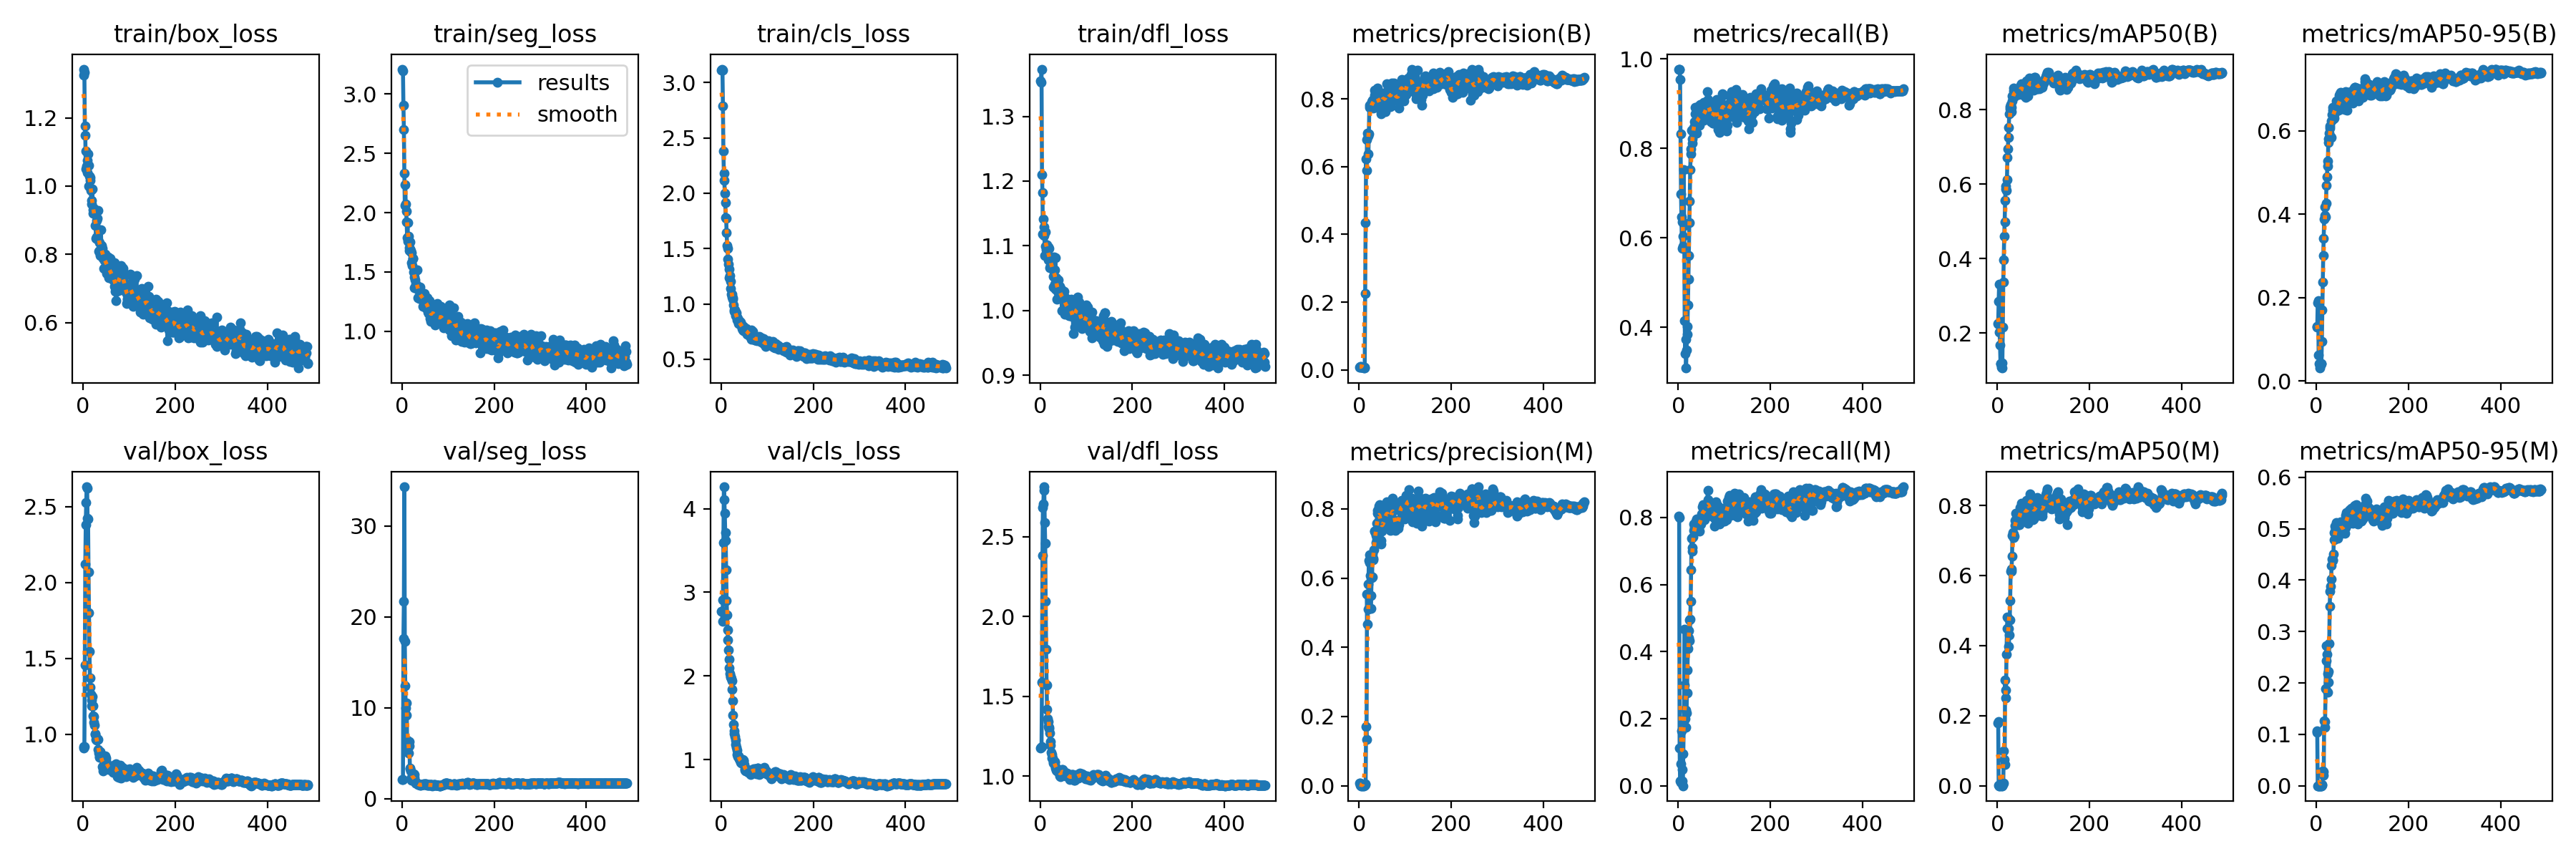

Values plotted in this chart, from the file beside it:
epoch, time, train/box_loss, train/seg_loss, train/cls_loss, train/dfl_loss, metrics/precision(B), metrics/recall(B), metrics/mAP50(B), metrics/mAP50-95(B), metrics/precision(M), metrics/recall(M), metrics/mAP50(M), metrics/mAP50-95(M), val/box_loss, val/seg_loss, val/cls_loss, val/dfl_loss, lr/pg0, lr/pg1, lr/pg2
1, 9.289, 1.343, 3.21, 3.115, 1.354, 0.00904, 0.9768, 0.2263, 0.131, 0.00731, 0.8044, 0.1783, 0.1061, 0.9086, 2.148, 2.77, 1.175, 0.098, 2e-06, 2e-06
2, 12.62, 1.325, 3.194, 3.122, 1.352, 0.00905, 0.9768, 0.2234, 0.129, 0.00724, 0.7998, 0.1835, 0.1039, 0.9166, 2.153, 2.773, 1.181, 0.09501, 4.99995e-06, 4.99995e-06
3, 16.36, 1.334, 2.907, 3.11, 1.373, 0.01021, 0.9768, 0.2849, 0.1878, 0.001, 0.1121, 0.00082, 0.00023, 0.9165, 17.64, 2.655, 1.185, 0.09201, 7.99969e-06, 7.99969e-06
4, 20.05, 1.175, 2.7, 2.789, 1.21, 0.00957, 0.9537, 0.3307, 0.1922, 0.00014, 0.01501, 8e-05, 1e-05, 1.457, 21.73, 2.909, 1.591, 0.08901, 1.0999e-05, 1.0999e-05
5, 23.63, 1.149, 2.335, 2.385, 1.183, 0.00798, 0.8314, 0.2026, 0.06174, 8e-05, 0.00926, 4e-05, 1e-05, 2.12, 34.3, 3.594, 2.379, 0.08601, 1.39978e-05, 1.39978e-05
6, 27.23, 1.05, 2.06, 2.183, 1.118, 0.00814, 0.6978, 0.1674, 0.04125, 0.00057, 0.06593, 0.00044, 0.00014, 2.379, 17.3, 4.262, 2.682, 0.08302, 1.69958e-05, 1.69958e-05
7, 30.88, 1.102, 2.234, 2.115, 1.142, 0.00758, 0.6459, 0.1176, 0.03121, 0.0016, 0.1636, 0.00501, 0.00125, 2.526, 12.4, 4.108, 2.704, 0.08002, 1.9993e-05, 1.9993e-05
8, 34.46, 1.059, 2.072, 2.002, 1.116, 0.00749, 0.5758, 0.1177, 0.03766, 0.00043, 0.04853, 0.00092, 0.00019, 2.63, 10.02, 3.945, 2.811, 0.07702, 2.2989e-05, 2.2989e-05
9, 38.05, 1.075, 2.011, 1.914, 1.129, 0.00813, 0.6357, 0.1087, 0.03899, 0.00011, 0.01389, 6e-05, 1e-05, 2.619, 9.168, 3.715, 2.788, 0.07403, 2.59837e-05, 2.59837e-05
10, 41.63, 1.039, 1.922, 1.782, 1.085, 0.00555, 0.5816, 0.106, 0.04255, 0, 0, 0, 0, 2.421, 10.58, 3.617, 2.589, 0.07103, 2.89771e-05, 2.89771e-05
11, 45.25, 1.095, 1.792, 1.772, 1.099, 0.00582, 0.6035, 0.1195, 0.04246, 0.00106, 0.09435, 0.00067, 0.00017, 2.416, 6.481, 3.268, 2.458, 0.06803, 3.19687e-05, 3.19687e-05
12, 48.93, 1.061, 1.917, 1.642, 1.121, 0.00712, 0.7522, 0.2165, 0.0945, 0.00177, 0.1905, 0.00321, 0.00064, 2.068, 5.643, 2.905, 2.095, 0.06503, 3.49586e-05, 3.49586e-05
13, 52.45, 0.999, 1.762, 1.531, 1.094, 0.225, 0.628, 0.3381, 0.171, 0.00283, 0.3011, 0.00843, 0.00174, 1.798, 5.896, 2.73, 1.796, 0.06204, 3.79466e-05, 3.79466e-05
14, 56.45, 1.029, 1.8, 1.503, 1.094, 0.4347, 0.4152, 0.3969, 0.2374, 0.00558, 0.4677, 0.1001, 0.02829, 1.547, 5.002, 2.55, 1.57, 0.05904, 4.09323e-05, 4.09323e-05
15, 60, 1.025, 1.703, 1.405, 1.102, 0.6224, 0.3407, 0.4595, 0.3018, 0.1718, 0.201, 0.07439, 0.02796, 1.372, 5.823, 2.43, 1.419, 0.05604, 4.39158e-05, 4.39158e-05
16, 63.6, 1.017, 1.682, 1.358, 1.095, 0.5882, 0.3734, 0.4989, 0.343, 0.1337, 0.1753, 0.0616, 0.02017, 1.308, 6.265, 2.312, 1.36, 0.05305, 4.68967e-05, 4.68967e-05
17, 67.13, 0.9884, 1.755, 1.316, 1.098, 0.6807, 0.3087, 0.5561, 0.3894, 0.5527, 0.2259, 0.3018, 0.1263, 1.263, 3.333, 2.203, 1.34, 0.05005, 4.9875e-05, 4.9875e-05
18, 70.71, 0.9477, 1.694, 1.236, 1.078, 0.6996, 0.3487, 0.5955, 0.4179, 0.4671, 0.2173, 0.2515, 0.114, 1.188, 3.35, 2.096, 1.31, 0.04705, 5.28505e-05, 5.28505e-05
19, 74.41, 0.9578, 1.684, 1.256, 1.081, 0.69, 0.3839, 0.5869, 0.3971, 0.5108, 0.2762, 0.2722, 0.125, 1.224, 3.08, 2.026, 1.307, 0.04406, 5.58229e-05, 5.58229e-05
20, 77.92, 0.9916, 1.664, 1.202, 1.095, 0.6366, 0.4021, 0.5838, 0.3941, 0.5827, 0.3448, 0.3759, 0.1892, 1.248, 2.378, 1.995, 1.298, 0.04106, 5.87921e-05, 5.87921e-05
21, 81.53, 0.9313, 1.575, 1.142, 1.066, 0.6963, 0.4496, 0.6117, 0.4269, 0.6511, 0.4085, 0.4479, 0.2429, 1.187, 2.072, 1.987, 1.271, 0.03806, 6.1758e-05, 6.1758e-05
22, 85.3, 0.9207, 1.556, 1.091, 1.079, 0.7748, 0.5078, 0.6711, 0.4699, 0.6679, 0.4411, 0.4813, 0.2724, 1.119, 2.004, 1.971, 1.216, 0.03506, 6.47203e-05, 6.47203e-05
23, 88.89, 0.9349, 1.617, 1.063, 1.07, 0.7822, 0.5603, 0.6948, 0.4893, 0.6452, 0.4634, 0.4795, 0.2559, 1.115, 2.094, 1.946, 1.194, 0.03207, 6.76789e-05, 6.76789e-05
24, 92.47, 0.9224, 1.616, 1.089, 1.083, 0.7759, 0.6343, 0.7263, 0.5154, 0.607, 0.4941, 0.4484, 0.2183, 1.079, 2.432, 1.837, 1.151, 0.02907, 7.06337e-05, 7.06337e-05
25, 96.07, 0.9199, 1.501, 1.056, 1.073, 0.7752, 0.6823, 0.7524, 0.5282, 0.5129, 0.4318, 0.3984, 0.1816, 1.061, 2.787, 1.7, 1.135, 0.02607, 7.35843e-05, 7.35843e-05
26, 99.7, 0.8846, 1.364, 1.041, 1.066, 0.7818, 0.7528, 0.7882, 0.5724, 0.5484, 0.4961, 0.4296, 0.2014, 1.005, 2.644, 1.534, 1.116, 0.02308, 7.65307e-05, 7.65307e-05
27, 103.4, 0.9203, 1.456, 0.9934, 1.064, 0.7922, 0.7875, 0.8024, 0.5818, 0.6004, 0.55, 0.4736, 0.223, 1, 2.32, 1.421, 1.114, 0.02008, 7.94728e-05, 7.94728e-05
28, 107.1, 0.8464, 1.435, 0.9457, 1.053, 0.7856, 0.7992, 0.8083, 0.595, 0.6038, 0.6429, 0.5292, 0.2763, 0.9656, 1.959, 1.341, 1.094, 0.01708, 8.24102e-05, 8.24102e-05
29, 110.7, 0.8516, 1.398, 0.9305, 1.037, 0.7956, 0.8404, 0.8149, 0.6113, 0.67, 0.7374, 0.6122, 0.3489, 0.9618, 1.754, 1.311, 1.084, 0.01409, 8.53429e-05, 8.53429e-05
30, 114.4, 0.8995, 1.512, 0.9439, 1.083, 0.7881, 0.8115, 0.8063, 0.6074, 0.6576, 0.7107, 0.6131, 0.3788, 0.9675, 1.723, 1.272, 1.089, 0.01109, 8.82707e-05, 8.82707e-05
31, 118, 0.9054, 1.391, 0.923, 1.063, 0.7737, 0.8203, 0.7957, 0.5853, 0.652, 0.7004, 0.6186, 0.3888, 0.9705, 1.739, 1.232, 1.093, 0.008091, 9.11934e-05, 9.11934e-05
32, 121.7, 0.8419, 1.361, 0.8912, 1.041, 0.7748, 0.8368, 0.8242, 0.5852, 0.6825, 0.742, 0.6541, 0.4014, 0.9649, 1.725, 1.18, 1.088, 0.005094, 9.41108e-05, 9.41108e-05
33, 125.4, 0.928, 1.518, 0.9197, 1.081, 0.8261, 0.8367, 0.8369, 0.6248, 0.7352, 0.7605, 0.7152, 0.428, 0.8983, 1.688, 1.147, 1.06, 0.002097, 9.70228e-05, 9.70228e-05
34, 129, 0.8091, 1.285, 0.8781, 1.033, 0.8113, 0.8461, 0.8353, 0.6398, 0.735, 0.7802, 0.7232, 0.4403, 0.8732, 1.633, 1.108, 1.051, 9.89398e-05, 9.89398e-05, 9.89398e-05
35, 132.6, 0.834, 1.369, 0.8524, 1.051, 0.8078, 0.86, 0.8502, 0.6497, 0.731, 0.7698, 0.7178, 0.4393, 0.85, 1.609, 1.062, 1.039, 9.88748e-05, 9.88748e-05, 9.88748e-05
36, 136.3, 0.8118, 1.29, 0.8681, 1.035, 0.7886, 0.8772, 0.8591, 0.6574, 0.7235, 0.7652, 0.7082, 0.4387, 0.8456, 1.564, 1.032, 1.033, 9.88079e-05, 9.88079e-05, 9.88079e-05
37, 140, 0.7959, 1.301, 0.8224, 1.018, 0.7785, 0.8918, 0.836, 0.6297, 0.7025, 0.7698, 0.7121, 0.451, 0.8816, 1.564, 1.041, 1.041, 9.87391e-05, 9.87391e-05, 9.87391e-05
38, 143.7, 0.8002, 1.275, 0.8326, 1.029, 0.806, 0.8549, 0.8383, 0.6309, 0.7583, 0.7894, 0.7435, 0.4784, 0.8837, 1.536, 1.03, 1.043, 9.86684e-05, 9.86684e-05, 9.86684e-05
39, 147.4, 0.8716, 1.371, 0.8469, 1.048, 0.8329, 0.837, 0.85, 0.6392, 0.7871, 0.774, 0.757, 0.4922, 0.8613, 1.482, 1.009, 1.028, 9.85958e-05, 9.85958e-05, 9.85958e-05
40, 150.9, 0.8029, 1.318, 0.8351, 1.021, 0.818, 0.8335, 0.8549, 0.6501, 0.7957, 0.7953, 0.7772, 0.5047, 0.8588, 1.492, 1.005, 1.033, 9.85213e-05, 9.85213e-05, 9.85213e-05
41, 154.7, 0.8255, 1.285, 0.8234, 1.033, 0.8093, 0.8554, 0.8508, 0.6525, 0.7626, 0.7884, 0.7639, 0.4986, 0.8483, 1.545, 0.9926, 1.035, 9.84449e-05, 9.84449e-05, 9.84449e-05
42, 158.3, 0.8179, 1.303, 0.8325, 1.037, 0.7774, 0.874, 0.8419, 0.6595, 0.7885, 0.7698, 0.7611, 0.5004, 0.7861, 1.572, 0.9836, 1.009, 9.83666e-05, 9.83666e-05, 9.83666e-05
43, 161.9, 0.7874, 1.317, 0.8094, 1.026, 0.8, 0.8692, 0.8453, 0.6646, 0.8076, 0.7846, 0.761, 0.5081, 0.7743, 1.56, 0.9641, 1, 9.82864e-05, 9.82864e-05, 9.82864e-05
44, 165.6, 0.7924, 1.264, 0.8176, 1.025, 0.7699, 0.8949, 0.8476, 0.6713, 0.8014, 0.7714, 0.7595, 0.5119, 0.7581, 1.534, 0.9605, 0.9988, 9.82043e-05, 9.82043e-05, 9.82043e-05
45, 169.2, 0.7595, 1.213, 0.7799, 1.027, 0.7903, 0.852, 0.8425, 0.6559, 0.8121, 0.7813, 0.7663, 0.5018, 0.8019, 1.57, 0.9701, 1.005, 9.81204e-05, 9.81204e-05, 9.81204e-05
46, 173.3, 0.7823, 1.314, 0.8007, 1.033, 0.7784, 0.8507, 0.8403, 0.6522, 0.8072, 0.7591, 0.7649, 0.4942, 0.8328, 1.577, 0.9861, 1.028, 9.80345e-05, 9.80345e-05, 9.80345e-05
47, 176.9, 0.799, 1.245, 0.767, 1, 0.7702, 0.8692, 0.8512, 0.6503, 0.7087, 0.7782, 0.7452, 0.4817, 0.8486, 1.623, 0.9965, 1.044, 9.79468e-05, 9.79468e-05, 9.79468e-05
48, 180.5, 0.7998, 1.32, 0.7966, 1.023, 0.7565, 0.897, 0.8482, 0.6493, 0.698, 0.7894, 0.7458, 0.4914, 0.8567, 1.624, 0.9942, 1.042, 9.78572e-05, 9.78572e-05, 9.78572e-05
49, 183.9, 0.7673, 1.267, 0.7606, 1.022, 0.808, 0.8622, 0.8464, 0.6609, 0.7349, 0.7812, 0.762, 0.4973, 0.8403, 1.606, 0.9792, 1.035, 9.77658e-05, 9.77658e-05, 9.77658e-05
50, 187.6, 0.7864, 1.24, 0.7772, 1.021, 0.8126, 0.8666, 0.8587, 0.6864, 0.7586, 0.8023, 0.7944, 0.5089, 0.824, 1.607, 0.9371, 1.033, 9.76725e-05, 9.76725e-05, 9.76725e-05
51, 191.2, 0.7431, 1.197, 0.7545, 1.018, 0.8156, 0.8755, 0.8666, 0.69, 0.7495, 0.8099, 0.7874, 0.508, 0.8054, 1.624, 0.8857, 1.022, 9.75773e-05, 9.75773e-05, 9.75773e-05
52, 194.9, 0.7735, 1.222, 0.7562, 1.03, 0.8179, 0.8637, 0.8581, 0.6788, 0.7841, 0.8032, 0.7917, 0.4974, 0.8037, 1.619, 0.8685, 1.03, 9.74803e-05, 9.74803e-05, 9.74803e-05
53, 198.5, 0.7697, 1.245, 0.776, 1.015, 0.796, 0.8668, 0.8698, 0.6928, 0.7587, 0.831, 0.8059, 0.5139, 0.7811, 1.559, 0.8634, 1.019, 9.73814e-05, 9.73814e-05, 9.73814e-05
54, 202, 0.7611, 1.268, 0.7496, 0.9943, 0.7946, 0.88, 0.8669, 0.6604, 0.7452, 0.8378, 0.7964, 0.496, 0.7914, 1.547, 0.8693, 1.011, 9.72806e-05, 9.72806e-05, 9.72806e-05
55, 205.5, 0.793, 1.284, 0.7757, 1.02, 0.8106, 0.8621, 0.8486, 0.6528, 0.7739, 0.8209, 0.796, 0.4915, 0.7803, 1.508, 0.8667, 1.002, 9.7178e-05, 9.7178e-05, 9.7178e-05
56, 209.2, 0.7305, 1.163, 0.7538, 1.011, 0.7633, 0.9029, 0.8407, 0.6627, 0.7725, 0.8111, 0.7829, 0.5035, 0.7693, 1.514, 0.8767, 1.007, 9.70736e-05, 9.70736e-05, 9.70736e-05
57, 212.7, 0.7455, 1.157, 0.7246, 1, 0.7826, 0.8658, 0.8383, 0.6667, 0.7697, 0.7931, 0.7753, 0.5025, 0.7705, 1.54, 0.8812, 1.014, 9.69673e-05, 9.69673e-05, 9.69673e-05
58, 216.5, 0.7358, 1.151, 0.7413, 1, 0.8061, 0.8711, 0.8535, 0.6762, 0.7611, 0.8239, 0.772, 0.5047, 0.7744, 1.532, 0.8645, 1.02, 9.68592e-05, 9.68592e-05, 9.68592e-05
59, 220, 0.7875, 1.261, 0.7382, 1.013, 0.8174, 0.8884, 0.8678, 0.6762, 0.8124, 0.8231, 0.7936, 0.5029, 0.7839, 1.513, 0.8501, 1.016, 9.67493e-05, 9.67493e-05, 9.67493e-05
60, 223.6, 0.764, 1.183, 0.7442, 1.014, 0.8444, 0.8891, 0.8696, 0.6748, 0.8207, 0.8273, 0.8018, 0.5044, 0.7852, 1.513, 0.8436, 1.009, 9.66375e-05, 9.66375e-05, 9.66375e-05
... 428 more rows
